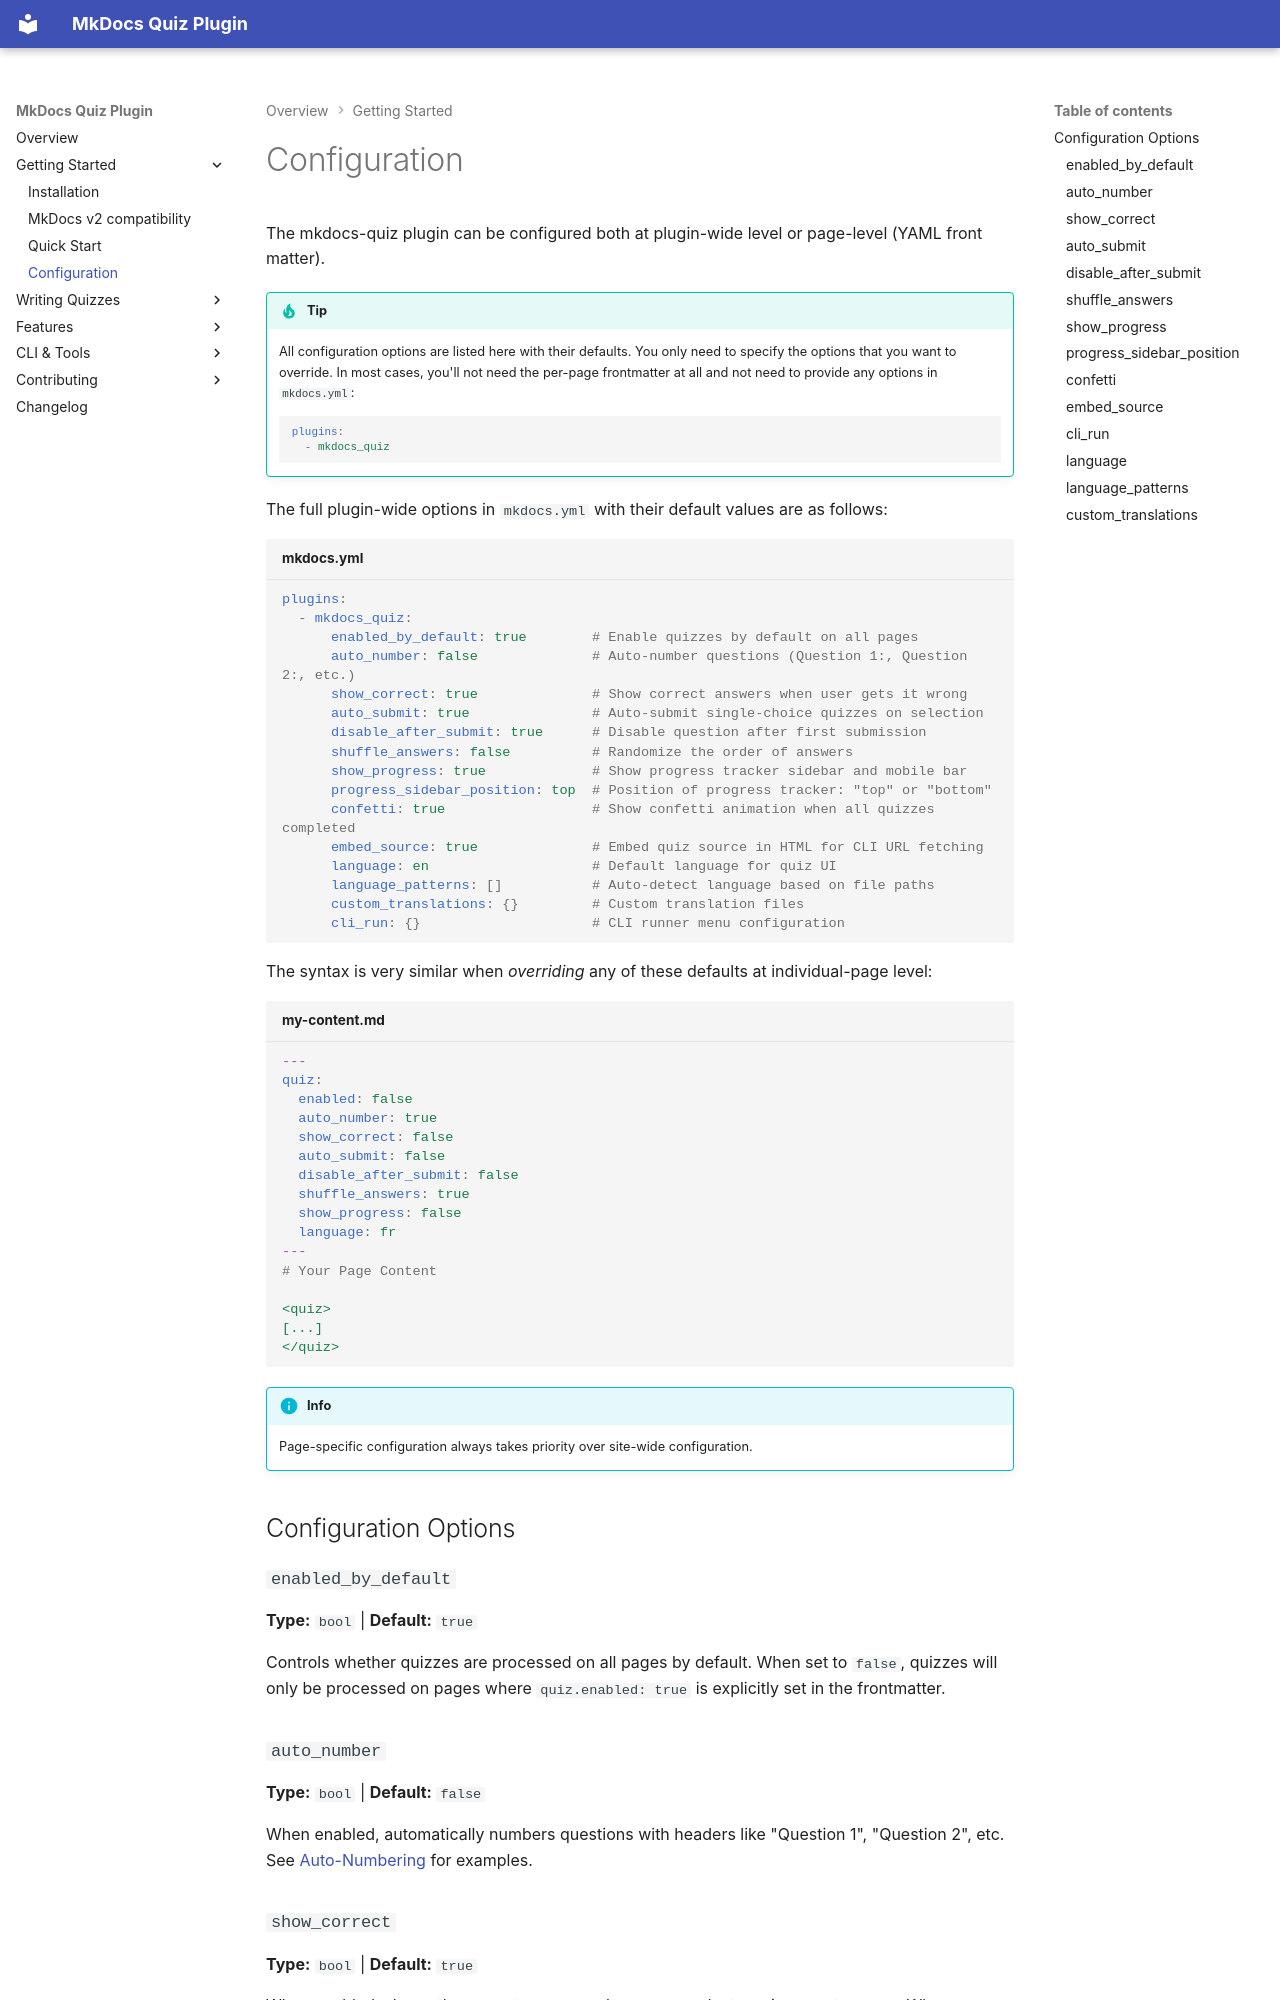

repository: ewels/mkdocs-quiz · page: configuration/index.html · generator: mkdocs

# Configuration

The mkdocs-quiz plugin can be configured both at plugin-wide level or page-level (YAML front matter).

!!! tip

    All configuration options are listed here with their defaults.
    You only need to specify the options that you want to override.
    In most cases, you'll not need the per-page frontmatter at all and not need to
    provide any options in `mkdocs.yml`:

    ```yaml
    plugins:
      - mkdocs_quiz
    ```

The full plugin-wide options in `mkdocs.yml` with their default values are as follows:

<!-- prettier-ignore-start -->
```yaml title="mkdocs.yml"
plugins:
  - mkdocs_quiz:
      enabled_by_default: true        # Enable quizzes by default on all pages
      auto_number: false              # Auto-number questions (Question 1:, Question 2:, etc.)
      show_correct: true              # Show correct answers when user gets it wrong
      auto_submit: true               # Auto-submit single-choice quizzes on selection
      disable_after_submit: true      # Disable question after first submission
      shuffle_answers: false          # Randomize the order of answers
      show_progress: true             # Show progress tracker sidebar and mobile bar
      progress_sidebar_position: top  # Position of progress tracker: "top" or "bottom"
      confetti: true                  # Show confetti animation when all quizzes completed
      embed_source: true              # Embed quiz source in HTML for CLI URL fetching
      language: en                    # Default language for quiz UI
      language_patterns: []           # Auto-detect language based on file paths
      custom_translations: {}         # Custom translation files
      cli_run: {}                     # CLI runner menu configuration
```
<!-- prettier-ignore-end -->

The syntax is very similar when _overriding_ any of these defaults at individual-page level:

```yaml title="my-content.md"
---
quiz:
  enabled: false
  auto_number: true
  show_correct: false
  auto_submit: false
  disable_after_submit: false
  shuffle_answers: true
  show_progress: false
  language: fr
---
# Your Page Content

<quiz>
[...]
</quiz>
```

!!! info

    Page-specific configuration always takes priority over site-wide configuration.

## Configuration Options

### `enabled_by_default`

**Type:** `bool` | **Default:** `true`

Controls whether quizzes are processed on all pages by default. When set to `false`, quizzes will only be processed on pages where `quiz.enabled: true` is explicitly set in the frontmatter.

### `auto_number`

**Type:** `bool` | **Default:** `false`

When enabled, automatically numbers questions with headers like "Question 1", "Question 2", etc. See [Auto-Numbering](auto-numbering.md) for examples.
